Run: headless pygame with SDL's dummy video driver; simulated clock (each Clock.tick advances the game by its frame time, no real sleeping); random seed 0; keys injected as events and as key.get_pressed() state; no mouse input.
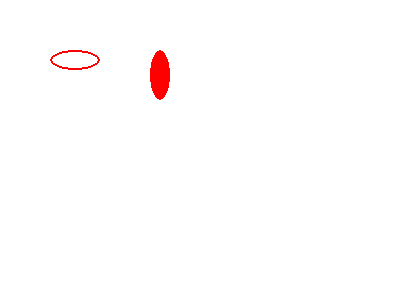
Frame 1 of 4 · flips 1–60 · no input
Frame 2 of 4 · flips 61–180 · tapped SPACE, RETURN · held RIGHT (→), D · screen unchanged from frame 1, image omitted
Frame 3 of 4 · flips 181–300 · held DOWN (↓), S · screen unchanged from frame 2, image omitted
Frame 4 of 4 · flips 301–420 · held LEFT (←), A, UP (↑), W · screen unchanged from frame 3, image omitted

The pygame program that drew these frames:

import pygame

#게임 엔진 초기화
pygame.init()

#RGB 포맷으로 색 정의
BLACK = (0, 0, 0)
WHITE = (255, 255, 255)
RED = (255, 0, 0)
GREEN = (0, 255, 0)
BLUE = (0, 0, 255)

size = [400, 300]
screen = pygame.display.set_mode(size)

pygame.display.set_caption("타원 그리기")


done = False
clock = pygame.time.Clock()

while not done:

    clock.tick(10)

    for event in pygame.event.get():
        if event.type == pygame.QUIT:
            done = True

    screen.fill(WHITE)

    pygame.draw.ellipse(screen, RED, [50, 50, 50, 20], 2)
    pygame.draw.ellipse(screen, RED, [150, 50, 20, 50])

    pygame.display.flip()


pygame.quit()
